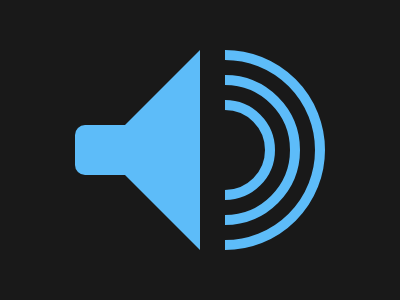

Write a web page that renders exactly this picture using CSS.

<div class="left">
  <div class="triangle"></div>
  <div class="head"></div>
</div>
<div class="a xy"></div>
<div class="b xy"></div>
<div class="c xy"></div>
<style>
  body {
    background: #191919;
    margin: 0;
  }
  div {
    position: absolute;
  }
  .xy {
    z-index: -100;
    transform: translate(-50%, -50%);
    left: 225px;
    top: 50%;
    border-radius: 100%;
  }
  .a {
    width: 80px;
    height: 80px;
    border: 10px solid #5dbcf9;
  }
  .b {
    width: 130px;
    height: 130px;
    border: 10px solid #5dbcf9;
  }
  .c {
    width: 180px;
    height: 180px;
    border: 10px solid #5dbcf9;
  }
  .triangle {
    width: 0px;
    height: 0px;
    right: 0px;
    border-top: 100px solid transparent;
    border-bottom: 100px solid transparent;
    border-right: 100px solid #5dbcf9;
    transform: translateY(-50%);
    top: 50%;
  }
  .head {
    transform: translate(-50%, -50%);
    width: 50px;
    height: 50px;
    top: 50%;
    left: 50%;
    background: #5dbcf9;
    border-radius: 10px 0 0 10px;
  }
  .left {
    width: 50%;
    height: 100%;
    background: #191919;
    overflow: hidden;
    border-right: 25px solid #191919;
  }
</style>
